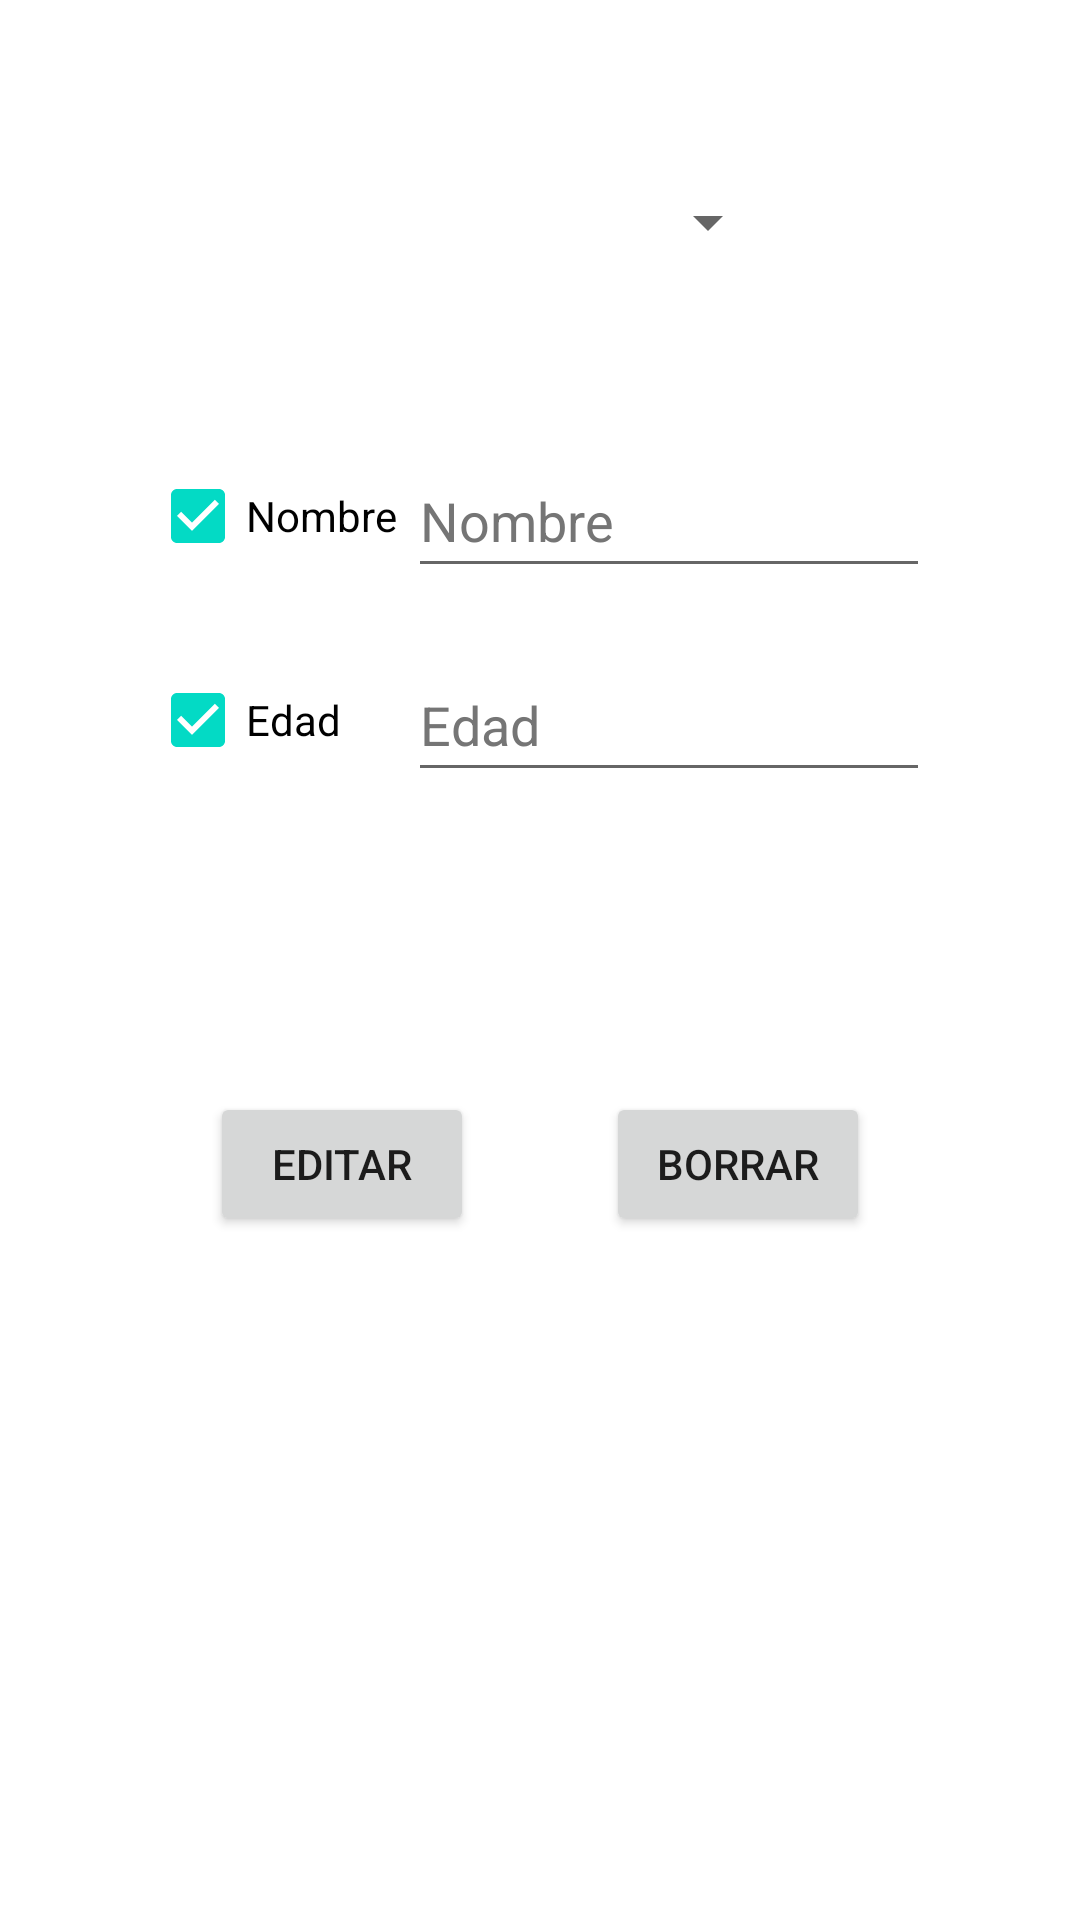

This screen was rendered from an Android layout file. Write that file and the resources it references.
<!-- AndroidManifest.xml: application theme Theme.GuiaExamen2Moviles -->
<!-- res/layout/fragment_gestiona_usuarios.xml -->
<?xml version="1.0" encoding="utf-8"?>
<androidx.constraintlayout.widget.ConstraintLayout xmlns:android="http://schemas.android.com/apk/res/android"
    xmlns:app="http://schemas.android.com/apk/res-auto"
    xmlns:tools="http://schemas.android.com/tools"
    android:layout_width="match_parent"
    android:layout_height="match_parent"
    tools:context=".ui.Tabs.GestionaUsuarios">

    

    <EditText
        android:id="@+id/editTextUpdateNombre"
        android:layout_width="174dp"
        android:layout_height="wrap_content"
        android:layout_marginEnd="50dp"
        android:autofillHints=""
        android:hint="@string/nombre"
        android:inputType="text"
        android:minHeight="48dp"
        android:textColorHint="#757575"
        app:layout_constraintBottom_toBottomOf="@+id/checkNombre"
        app:layout_constraintEnd_toEndOf="parent"
        app:layout_constraintTop_toTopOf="@+id/checkNombre" />

    <EditText
        android:id="@+id/editTextUpdateEdad"
        android:layout_width="174dp"
        android:layout_height="wrap_content"
        android:layout_marginEnd="50dp"
        android:hint="@string/edad"
        android:inputType="number"
        android:minHeight="48dp"
        android:textColorHint="#757575"
        app:layout_constraintBottom_toBottomOf="@+id/checkEdad"
        app:layout_constraintEnd_toEndOf="parent"
        app:layout_constraintTop_toTopOf="@+id/checkEdad"
        android:autofillHints="" />

    <Spinner
        android:id="@+id/spinner"
        android:layout_width="0dp"
        android:layout_height="wrap_content"
        android:layout_marginStart="100dp"
        android:layout_marginTop="50dp"
        android:layout_marginEnd="100dp"
        android:minHeight="48dp"
        app:layout_constraintEnd_toEndOf="parent"
        app:layout_constraintStart_toStartOf="parent"
        app:layout_constraintTop_toTopOf="parent"
        tools:ignore="SpeakableTextPresentCheck" />

    <CheckBox
        android:id="@+id/checkNombre"
        android:layout_width="wrap_content"
        android:layout_height="wrap_content"
        android:layout_marginStart="50dp"
        android:layout_marginTop="50dp"
        android:checked="true"
        android:text="@string/nombre"
        app:layout_constraintStart_toStartOf="parent"
        app:layout_constraintTop_toBottomOf="@+id/spinner" />

    <CheckBox
        android:id="@+id/checkEdad"
        android:layout_width="wrap_content"
        android:layout_height="wrap_content"
        android:layout_marginTop="20dp"
        android:checked="true"
        android:text="@string/edad"
        app:layout_constraintEnd_toEndOf="@+id/checkNombre"
        app:layout_constraintHorizontal_bias="0.0"
        app:layout_constraintStart_toStartOf="@+id/checkNombre"
        app:layout_constraintTop_toBottomOf="@+id/checkNombre" />

    <Button
        android:id="@+id/buttonUpdate"
        android:layout_width="wrap_content"
        android:layout_height="wrap_content"
        android:layout_marginStart="20dp"
        android:layout_marginTop="100dp"
        android:text="Editar"
        app:layout_constraintStart_toStartOf="@+id/checkEdad"
        app:layout_constraintTop_toBottomOf="@+id/editTextUpdateEdad" />

    <Button
        android:id="@+id/buttonDelete"
        android:layout_width="wrap_content"
        android:layout_height="wrap_content"
        android:layout_marginTop="100dp"
        android:layout_marginEnd="20dp"
        android:text="Borrar"
        app:layout_constraintEnd_toEndOf="@+id/editTextUpdateEdad"
        app:layout_constraintTop_toBottomOf="@+id/editTextUpdateEdad" />

</androidx.constraintlayout.widget.ConstraintLayout>
<!-- resources referenced by this layout -->
<resources>
  <string name="edad">Edad</string>
  <string name="nombre">Nombre</string>
  <style name="Theme.GuiaExamen2Moviles" parent="Theme.MaterialComponents.DayNight.DarkActionBar">
          
          <item name="colorPrimary">@color/purple_500</item>
          <item name="colorPrimaryVariant">@color/purple_700</item>
          <item name="colorOnPrimary">@color/white</item>
          
          <item name="colorSecondary">@color/teal_200</item>
          <item name="colorSecondaryVariant">@color/teal_700</item>
          <item name="colorOnSecondary">@color/black</item>
          
          <item name="android:statusBarColor">?attr/colorPrimaryVariant</item>
          
      </style>
  <!-- not gathered from this repository: default colours our renderer supplied (Android Studio template values) -->
  <color name="purple_500">#FF6200EE</color>
  <color name="purple_700">#FF3700B3</color>
  <color name="teal_200">#FF03DAC5</color>
  <color name="teal_700">#FF018786</color>
  <color name="black">#FF000000</color>
  <color name="white">#FFFFFFFF</color>
</resources>
